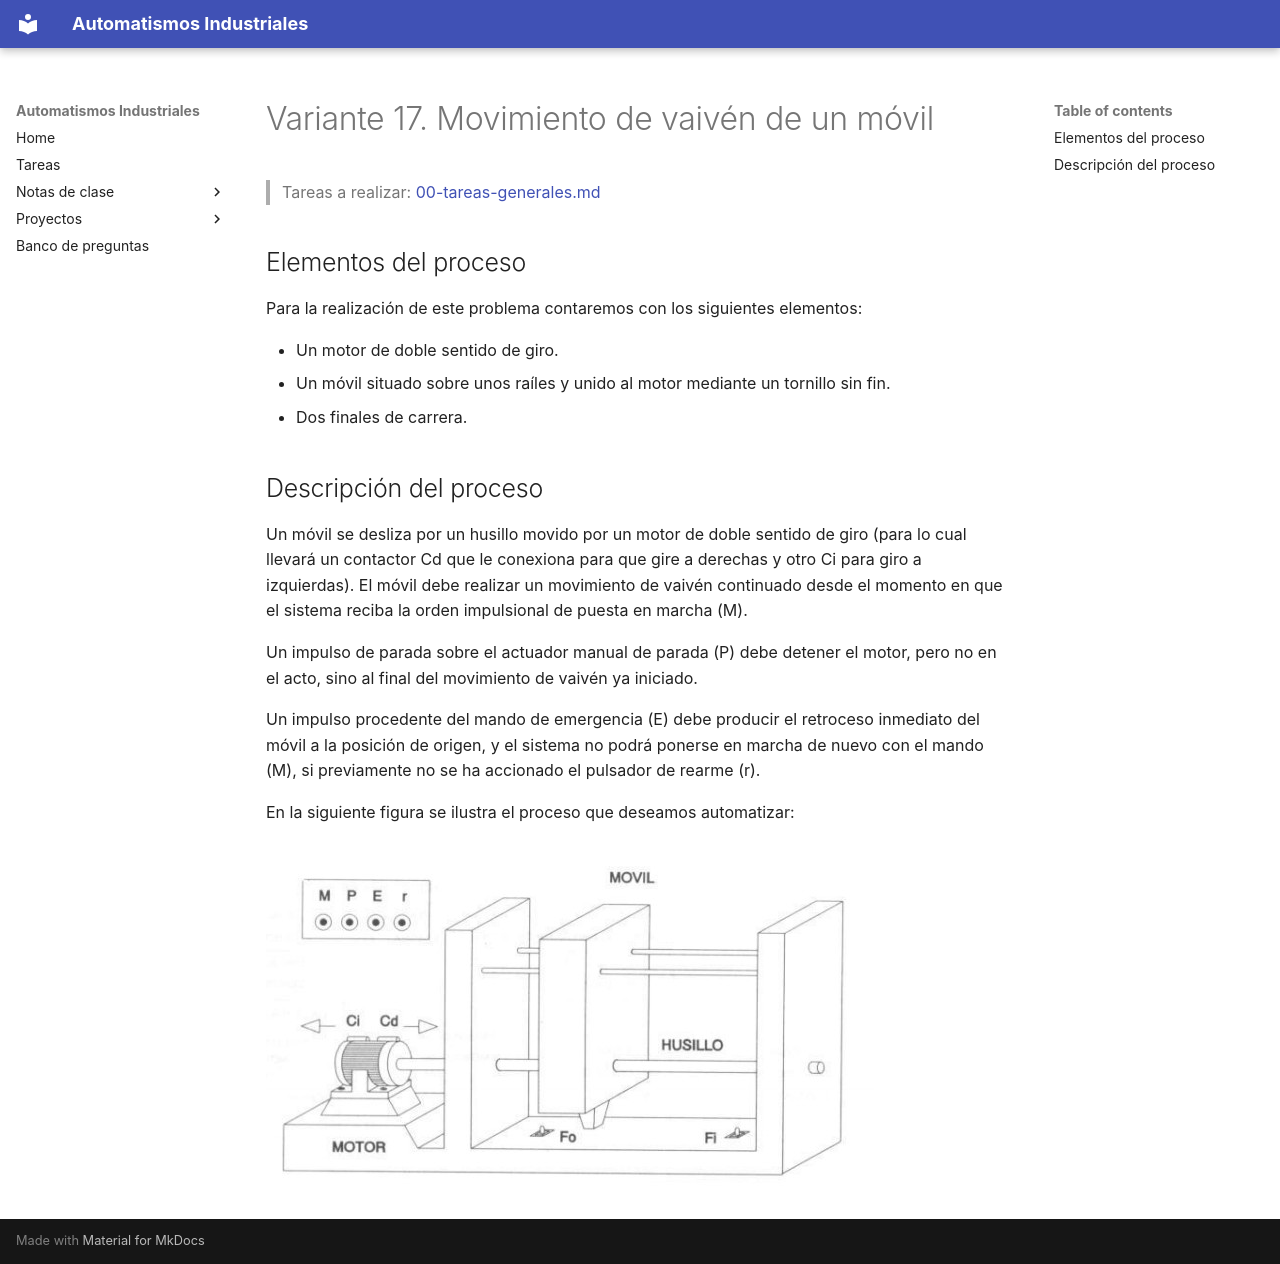

repository: vladimir1284/automatismos-industriales · page: proyectos/variantes/variante-17-movimiento-de-vaiven-de-un-movil/index.html · generator: mkdocs

# Variante 17. Movimiento de vaivén de un móvil

> Tareas a realizar: [00-tareas-generales.md](00-tareas-generales.md)

## Elementos del proceso

Para la realización de este problema contaremos con los siguientes elementos:

- Un motor de doble sentido de giro.
- Un móvil situado sobre unos raíles y unido al motor mediante un tornillo sin fin.
- Dos finales de carrera.

## Descripción del proceso

Un móvil se desliza por un husillo movido por un motor de doble sentido de giro (para lo cual llevará un contactor Cd que le conexiona para que gire a derechas y otro Ci para giro a izquierdas). El móvil debe realizar un movimiento de vaivén continuado desde el momento en que el sistema reciba la orden impulsional de puesta en marcha (M).

Un impulso de parada sobre el actuador manual de parada (P) debe detener el motor, pero no en el acto, sino al final del movimiento de vaivén ya iniciado.

Un impulso procedente del mando de emergencia (E) debe producir el retroceso inmediato del móvil a la posición de origen, y el sistema no podrá ponerse en marcha de nuevo con el mando (M), si previamente no se ha accionado el pulsador de rearme (r).

En la siguiente figura se ilustra el proceso que deseamos automatizar:

![Esquema del móvil sobre husillo con los pulsadores M, P, E y r](imagenes/variante-17-esquema.png)
